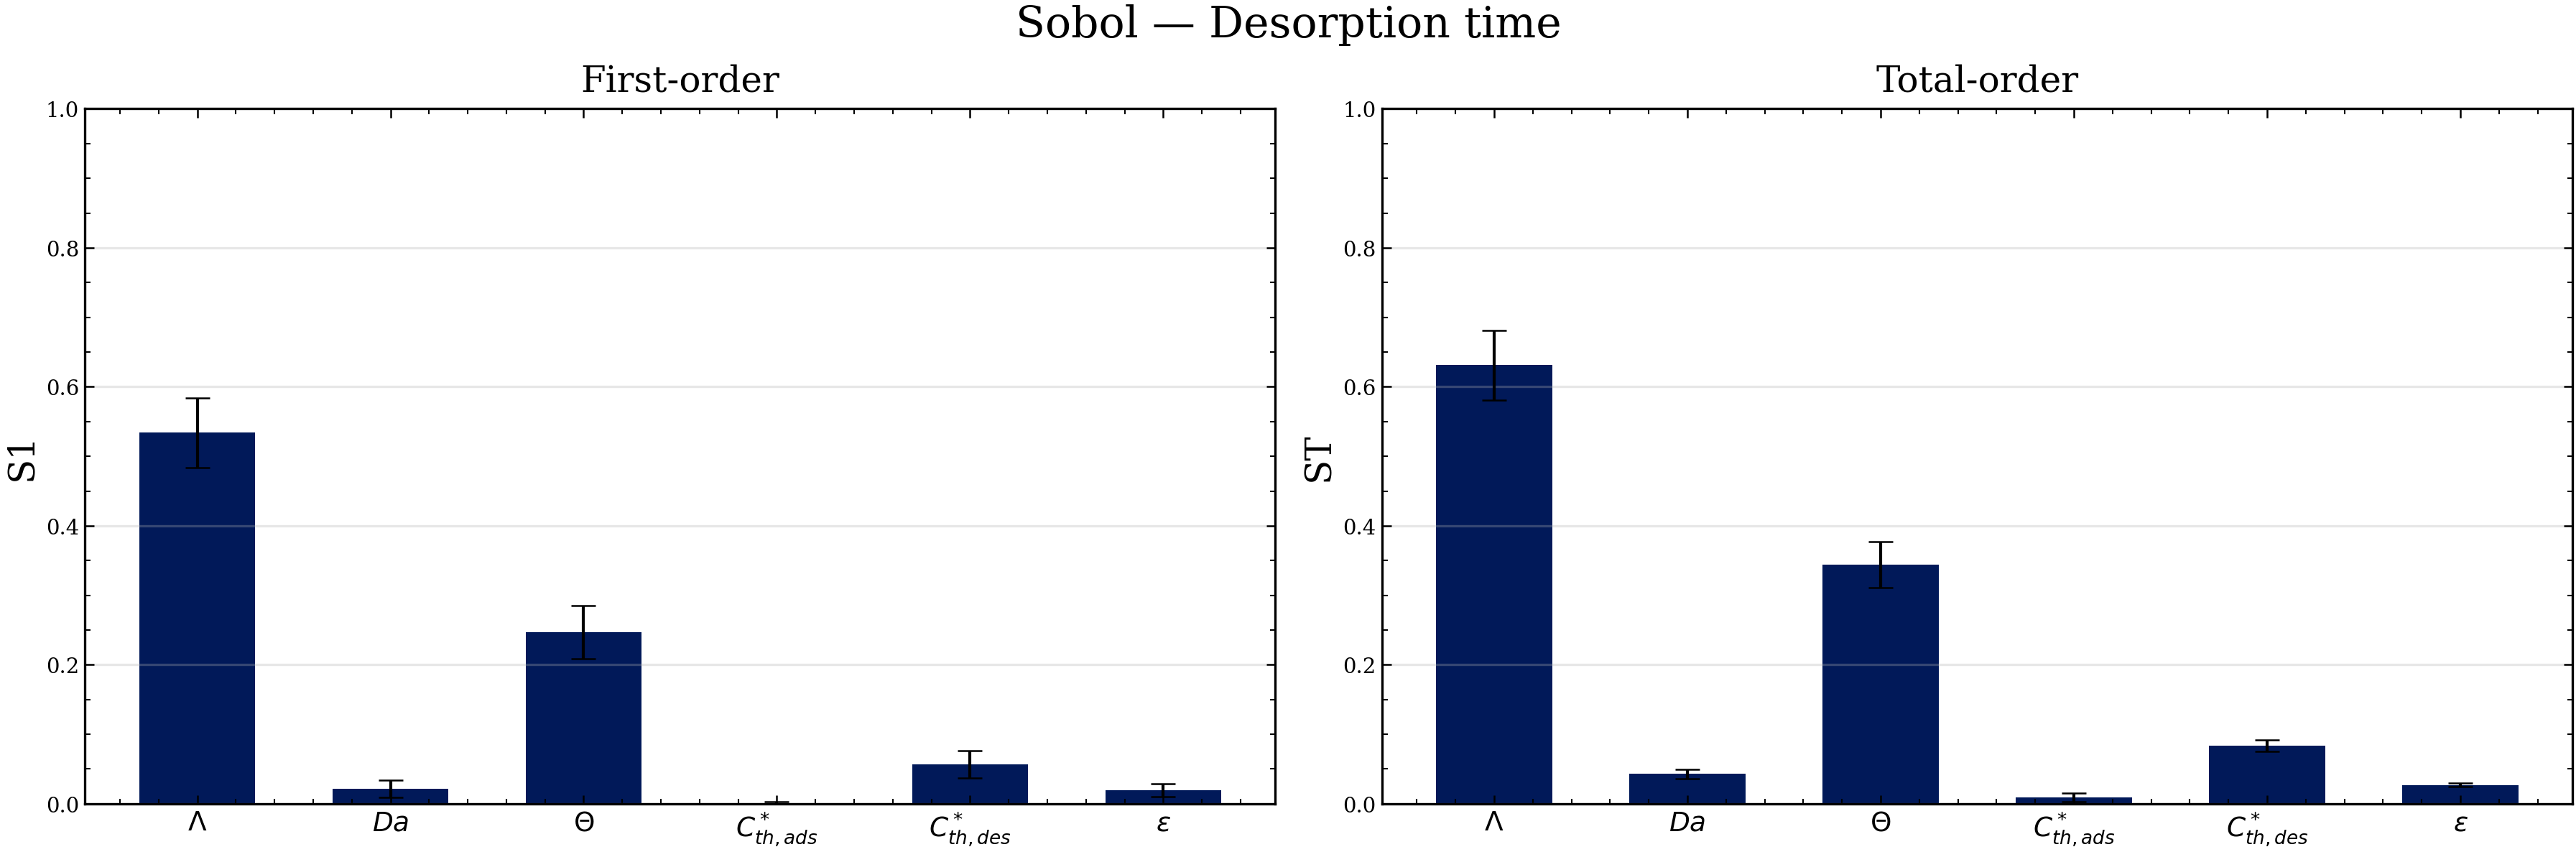

Source data for this figure (header and first rows):
param, S1, S1_conf, ST, ST_conf
$\Lambda$, 0.5338, 0.05043, 0.6309, 0.04987
$Da$, 0.02161, 0.01198, 0.043, 0.006904
$\Theta$, 0.247, 0.03854, 0.3439, 0.03291
$C^*_{th,ads}$, -0.003258, 0.006397, 0.008967, 0.006157
$C^*_{th,des}$, 0.05669, 0.01922, 0.08379, 0.008309
$\varepsilon$, 0.01945, 0.008997, 0.02719, 0.00283
